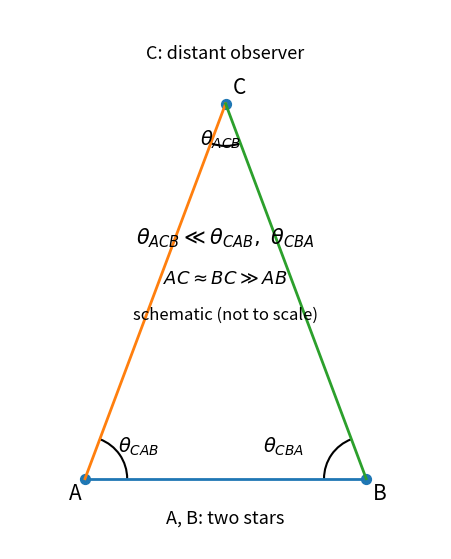

Source code (Python):
import math
import matplotlib.pyplot as plt
from matplotlib.patches import Arc
import numpy as np

# Schematic geometry for readability (not to scale)
A = np.array([-3.0, 0.0])
B = np.array([ 3.0, 0.0])
C = np.array([ 0.0, 8.0])

fig, ax = plt.subplots(figsize=(7, 7))

# Triangle
ax.plot([A[0], B[0]], [A[1], B[1]], linewidth=2)
ax.plot([A[0], C[0]], [A[1], C[1]], linewidth=2)
ax.plot([B[0], C[0]], [B[1], C[1]], linewidth=2)

# Points
ax.scatter([A[0], B[0], C[0]], [A[1], B[1], C[1]], s=50)

# Labels
ax.text(A[0]-0.35, A[1]-0.45, "A", fontsize=15)
ax.text(B[0]+0.15, B[1]-0.45, "B", fontsize=15)
ax.text(C[0]+0.15, C[1]+0.2, "C", fontsize=15)

def ang(v):
    return math.degrees(math.atan2(v[1], v[0]))

# Angle arcs
arc_C = Arc(C, width=1.8, height=1.8, angle=0,
            theta1=ang(A-C), theta2=ang(B-C), linewidth=1.5)
ax.add_patch(arc_C)
ax.text(C[0]-0.55, C[1]-0.9, r"$\theta_{ACB}$", fontsize=14)

theta1_A = ang(B-A)
theta2_A = ang(C-A)
arc_A = Arc(A, width=1.8, height=1.8, angle=0,
            theta1=min(theta1_A, theta2_A), theta2=max(theta1_A, theta2_A),
            linewidth=1.5)
ax.add_patch(arc_A)
ax.text(A[0]+0.7, A[1]+0.55, r"$\theta_{CAB}$", fontsize=14)

theta1_B = ang(C-B)
theta2_B = ang(A-B)
arc_B = Arc(B, width=1.8, height=1.8, angle=0,
            theta1=min(theta1_B, theta2_B), theta2=max(theta1_B, theta2_B),
            linewidth=1.5)
ax.add_patch(arc_B)
ax.text(B[0]-2.2, B[1]+0.55, r"$\theta_{CBA}$", fontsize=14)

# Descriptive text
ax.text(0, -0.95, "A, B: two stars", ha="center", fontsize=13)
ax.text(0, 8.95, "C: distant observer", ha="center", fontsize=13)
ax.text(0, 5.0, r"$\theta_{ACB} \ll \theta_{CAB},\ \theta_{CBA}$",
        ha="center", fontsize=15)
ax.text(0, 4.15, r"$AC \approx BC \gg AB$", ha="center", fontsize=13)
ax.text(0, 3.4, "schematic (not to scale)", ha="center", fontsize=12)

ax.set_xlim(-4.6, 4.6)
ax.set_ylim(-1.5, 10.0)
ax.set_aspect("equal", adjustable="box")
ax.axis("off")

fig.savefig("observer_geometry_theta_acb_schematic_en.svg", format="svg", bbox_inches="tight")
fig.savefig("observer_geometry_theta_acb_schematic_en.png", format="png", dpi=200, bbox_inches="tight")
plt.show()
